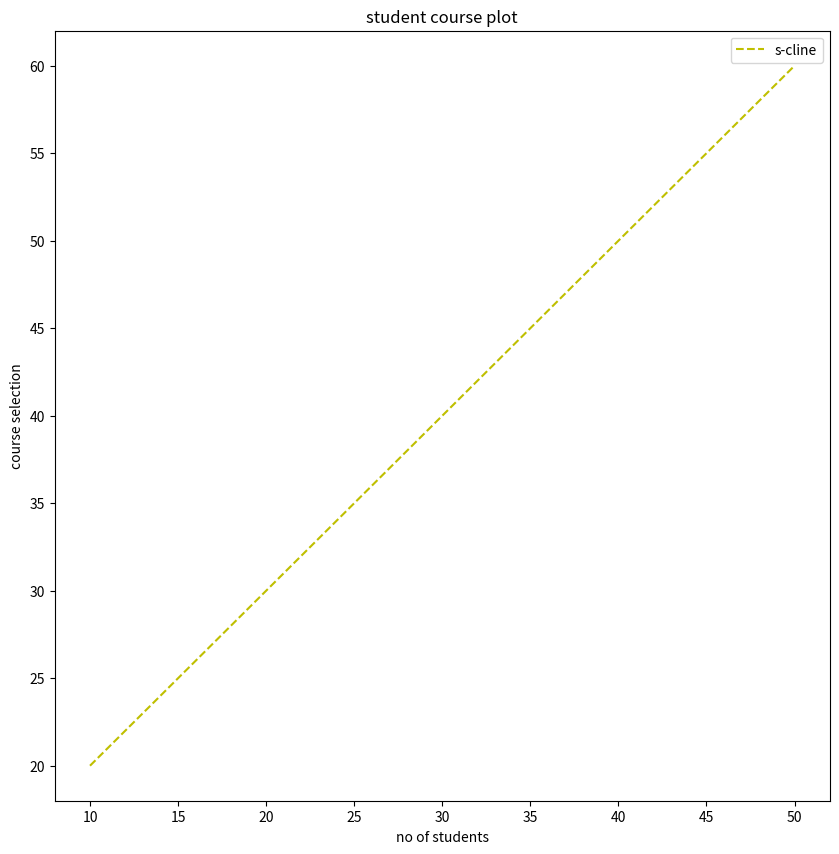

Generate this figure with matplotlib:

import matplotlib


# matplotlib

import matplotlib.pyplot as plt
from matplotlib.figure import Figure
fig=plt.figure(figsize=(10,10))
x=[10,20,30,40,50]
y=[20,30,40,50,60]
plt.plot(x,y,"y--",label="s-cline") 
plt.legend(loc="upper right")
plt.title("student course plot")
plt.ylabel("course selection")
plt.xlabel("no of students")
plt.show()